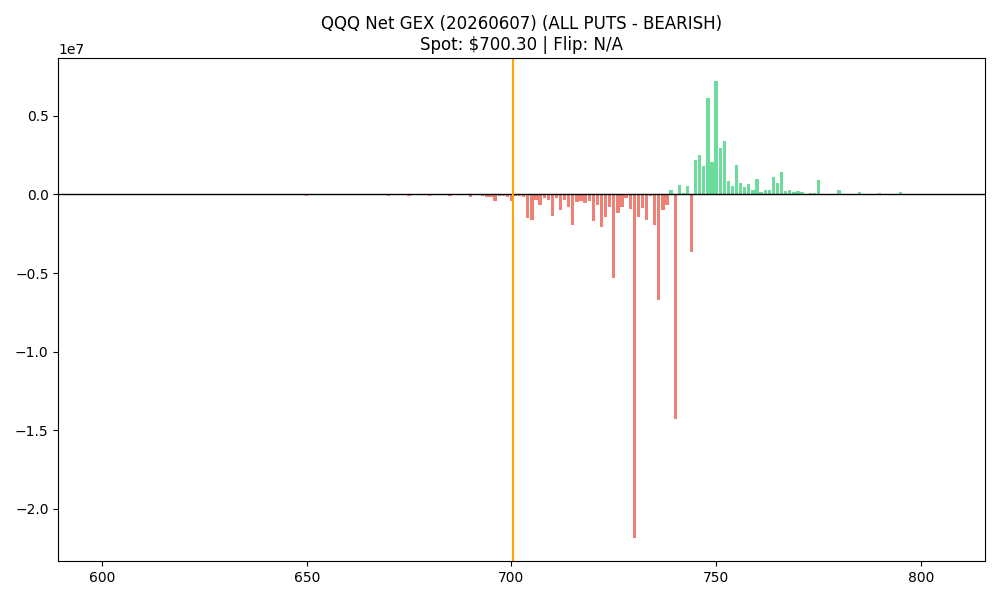

The file beside this chart, header and first rows:
strike, call_gex, put_gex, call_dex, put_dex, net_greek_delta, net_gex
600.0, 0.0, 42796, 0.0, -1276774, -0.01715, -42796
605.0, 0.0, 50506, 0.0, -741834, -0.001531, -50506
610.0, 44.39, 12845, 147183, -384013, -0.01462, -12800
615.0, 59.19, 19756, 146487, -470561, -0.007578, -19696
620.0, 111, 2471, 219457, -58926, 0.02148, -2360
625.0, 155.4, 3418, 292649, -62241, 0.02377, -3263
630.0, 443.9, 2960, 953130, -61472, 0.1116, -2516
635.0, 887.9, 1791, 1758204, -26874, 0.2753, -902.7
640.0, 229.4, 49544, 365308, -843068, -0.004089, -49315
645.0, 59.19, 2338, 72785, -39038, 0.005847, -2279
650.0, 8206, 114309, 10289240, -1826779, 0.03467, -106103
655.0, 2826, 26037, 3658633, -396185, 0.0812, -23211
660.0, 2649, 7532, 2545246, -118356, 0.2089, -4883
665.0, 1702, 25845, 1677524, -368460, 0.03985, -24143
670.0, 4328, 133080, 3339547, -1838166, 0.01117, -128752
675.0, 14761, 95952, 8132107, -1264595, 0.07503, -81190
680.0, 3552, 110010, 2468813, -1378356, 0.01286, -106458
685.0, 11417, 96351, 6740654, -1158906, 0.08875, -84934
686.0, 140.6, 18091, 72334, -247825, -0.02062, -17950
687.0, 495.7, 2849, 215373, -32068, 0.09528, -2353
688.0, 0.0, 19171, 0.0, -264488, -0.03279, -19171
689.0, 0.0, 48723, 0.0, -675760, -0.0354, -48723
690.0, 11794, 143165, 5254116, -1713706, 0.04523, -131371
691.0, 2220, 22012, 785718, -275853, 0.0522, -19793
692.0, 0.0, 29130, 0.0, -351405, -0.02761, -29130
693.0, 680.7, 77602, 288742, -861359, -0.01657, -76921
694.0, 0.0, 165999, 0.0, -2245257, -0.04411, -165999
695.0, 24905, 215343, 7601007, -2373631, 0.05426, -190438
696.0, 214.6, 440742, 71682, -6488041, -0.05713, -440528
697.0, 0.0, 87080, 0.0, -1228909, -0.05375, -87080
698.0, 5964, 73266, 1396084, -709855, 0.02177, -67302
699.0, 14058, 155995, 3529001, -1407960, 0.02919, -141937
700.0, 47510, 458330, 11465793, -4549980, 0.04205, -410820
701.0, 0.0, 93858, 0.0, -974535, -0.03212, -93858
702.0, 10536, 102714, 2163230, -1207718, 0.03607, -92178
703.0, 70669, 257592, 15478932, -3093564, 0.1706, -186923
704.0, 0.0, 1515010, 0.0, -16511661, -0.04909, -1515010
705.0, 21176, 1661897, 4758494, -15810663, -0.02459, -1640721
706.0, 2856, 352478, 560467, -3678122, -0.04021, -349622
707.0, 1295, 696744, 205813, -7919101, -0.0584, -695449
708.0, 4706, 237459, 677758, -2581620, -0.04157, -232753
709.0, 1509, 343918, 200708, -3346938, -0.04577, -342408
710.0, 50070, 1412140, 6655024, -13915251, -0.02762, -1362071
711.0, 7843, 214256, 1011716, -2277554, -0.03381, -206413
712.0, 10433, 1015186, 1363891, -10631064, -0.06054, -1004753
713.0, 2627, 356851, 344021, -3237580, -0.05112, -354225
714.0, 1125, 790572, 136824, -7909520, -0.07326, -789447
715.0, 45527, 1959896, 4494628, -20917174, -0.06746, -1914369
716.0, 26578, 489739, 2655685, -5110958, -0.04077, -463161
717.0, 9974, 415585, 1094408, -4212522, -0.06366, -405611
718.0, 50736, 586482, 4574079, -5727096, -0.01735, -535747
719.0, 16722, 418952, 1367013, -4029461, -0.05948, -402230
720.0, 104912, 1791293, 8045330, -18257501, -0.05871, -1686381
721.0, 17995, 685534, 1258261, -6878129, -0.09435, -667539
722.0, 18949, 2071052, 1247584, -19629191, -0.1081, -2052103
723.0, 28228, 1467597, 1791337, -17765121, -0.1445, -1439369
724.0, 45741, 851037, 2635404, -9511898, -0.1099, -805296
725.0, 182721, 5518671, 10069302, -58786249, -0.1307, -5335950
726.0, 210778, 1387080, 10546181, -18517802, -0.07807, -1176302
727.0, 277089, 1049044, 12849033, -11514317, 0.01745, -771956
... 59 more rows
